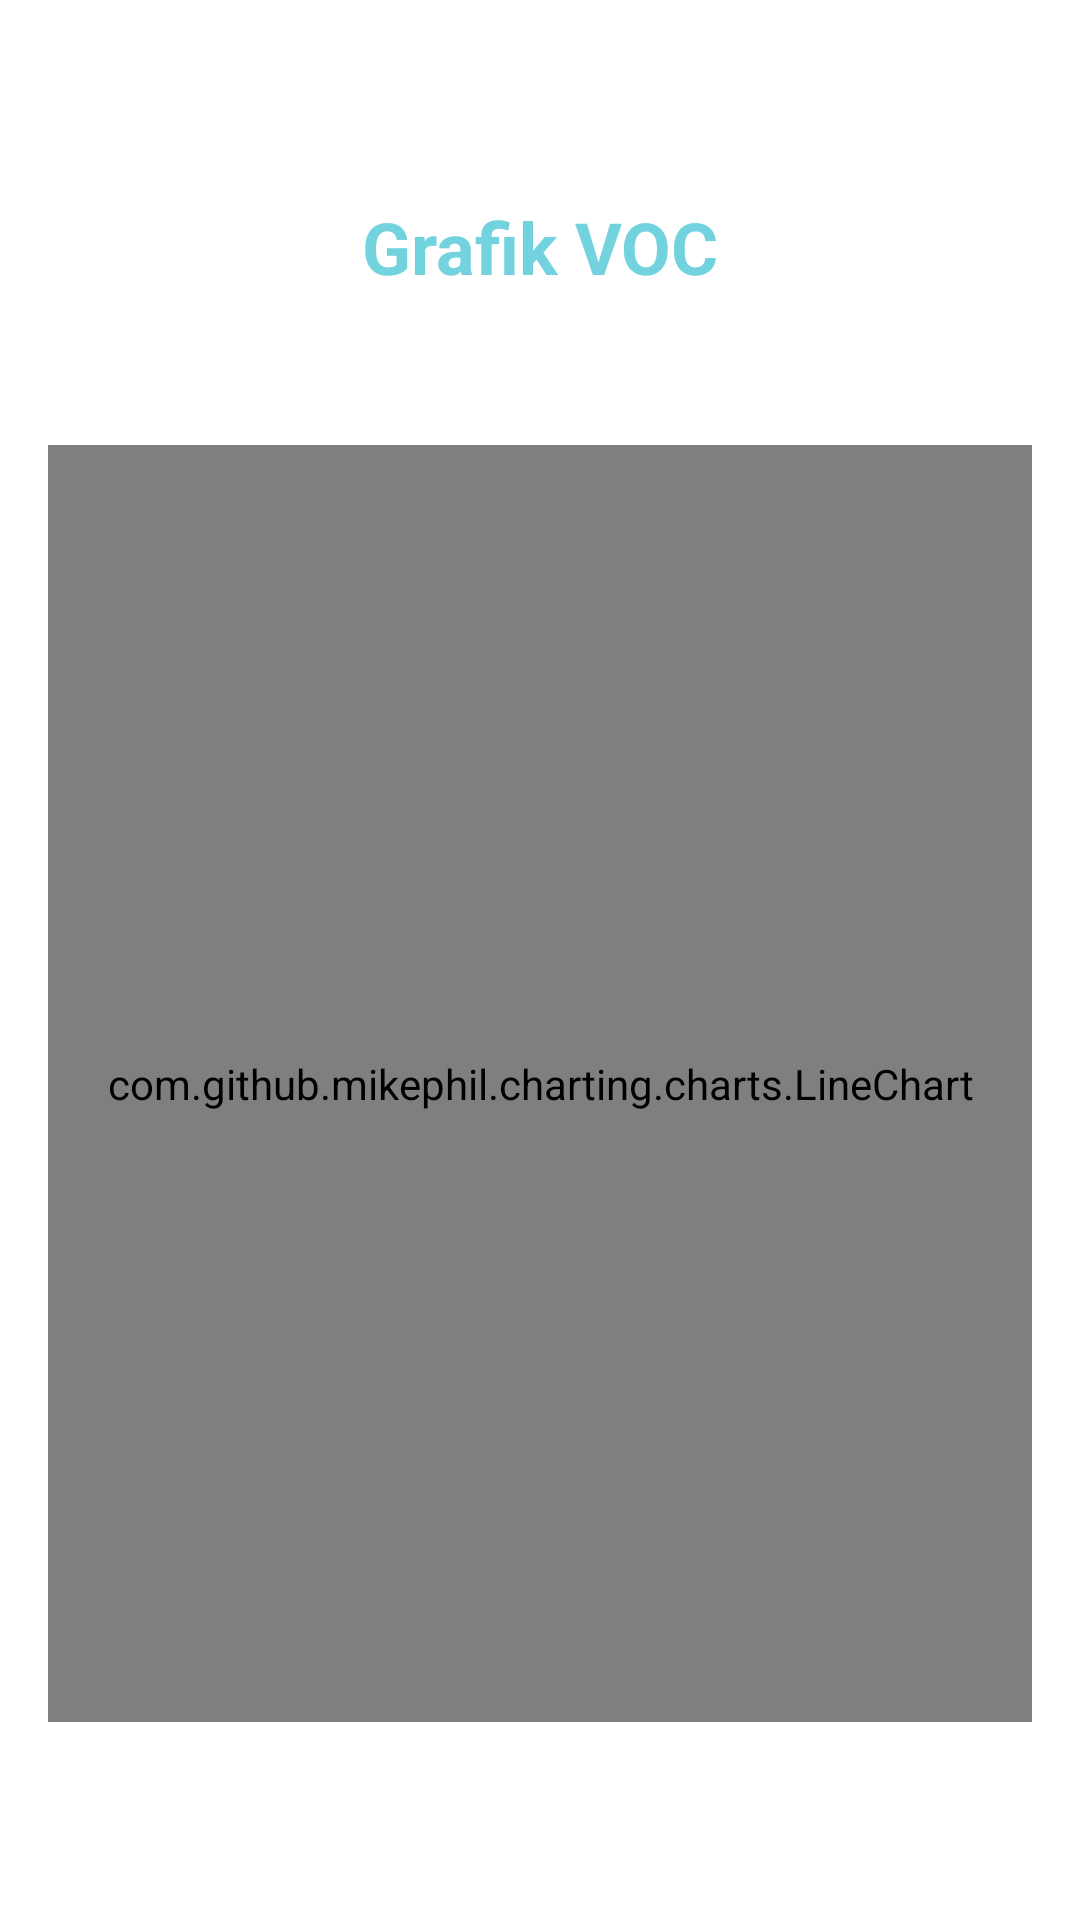

Write the Android layout XML for this screen, with the resource values it uses.
<!-- AndroidManifest.xml: application theme Theme.KualitasUdara -->
<!-- res/layout/activity_voc.xml -->
<?xml version="1.0" encoding="utf-8"?>
<androidx.constraintlayout.widget.ConstraintLayout xmlns:android="http://schemas.android.com/apk/res/android"
    xmlns:app="http://schemas.android.com/apk/res-auto"
    xmlns:tools="http://schemas.android.com/tools"
    android:layout_width="match_parent"
    android:layout_height="match_parent"
    android:padding="16dp"
    tools:context=".Voc">

    <TextView
        android:id="@+id/textView"
        android:layout_width="wrap_content"
        android:layout_height="wrap_content"
        android:text="Grafik VOC"
        android:textSize="24sp"
        android:textStyle="bold"
        android:textColor="#72D3DF"
        app:layout_constraintTop_toTopOf="parent"
        app:layout_constraintBottom_toTopOf="@id/lineChartVoc"
        app:layout_constraintStart_toStartOf="parent"
        app:layout_constraintEnd_toEndOf="parent"
        app:layout_constraintVertical_bias="0.1"
        app:layout_constraintHorizontal_bias="0.5" />

    <com.github.mikephil.charting.charts.LineChart
        android:id="@+id/lineChartVoc"
        android:layout_width="0dp"
        android:layout_height="0dp"
        app:layout_constraintTop_toBottomOf="@id/textView"
        app:layout_constraintBottom_toBottomOf="parent"
        app:layout_constraintStart_toStartOf="parent"
        app:layout_constraintEnd_toEndOf="parent"
        app:layout_constraintVertical_bias="0.5"
        app:layout_constraintHeight_percent="0.7"
        app:layout_constraintWidth_percent="1.0" />

</androidx.constraintlayout.widget.ConstraintLayout>
<!-- resources referenced by this layout -->
<resources>
  <style name="Theme.KualitasUdara" parent="Theme.MaterialComponents.Light.NoActionBar">
          
          <item name="colorPrimary">@color/purple_500</item>
          <item name="colorPrimaryVariant">@color/purple_700</item>
          <item name="colorOnPrimary">@color/white</item>
          
          <item name="colorSecondary">@color/teal_200</item>
          <item name="colorSecondaryVariant">@color/teal_700</item>
          <item name="colorOnSecondary">@color/black</item>
          
          <item name="android:statusBarColor">?attr/colorPrimaryVariant</item>
          
      </style>
  <!-- not gathered from this repository: default colours our renderer supplied (Android Studio template values) -->
  <color name="purple_500">#FF6200EE</color>
  <color name="purple_700">#FF3700B3</color>
  <color name="teal_200">#FF03DAC5</color>
  <color name="teal_700">#FF018786</color>
  <color name="black">#FF000000</color>
  <color name="white">#FFFFFFFF</color>
</resources>
